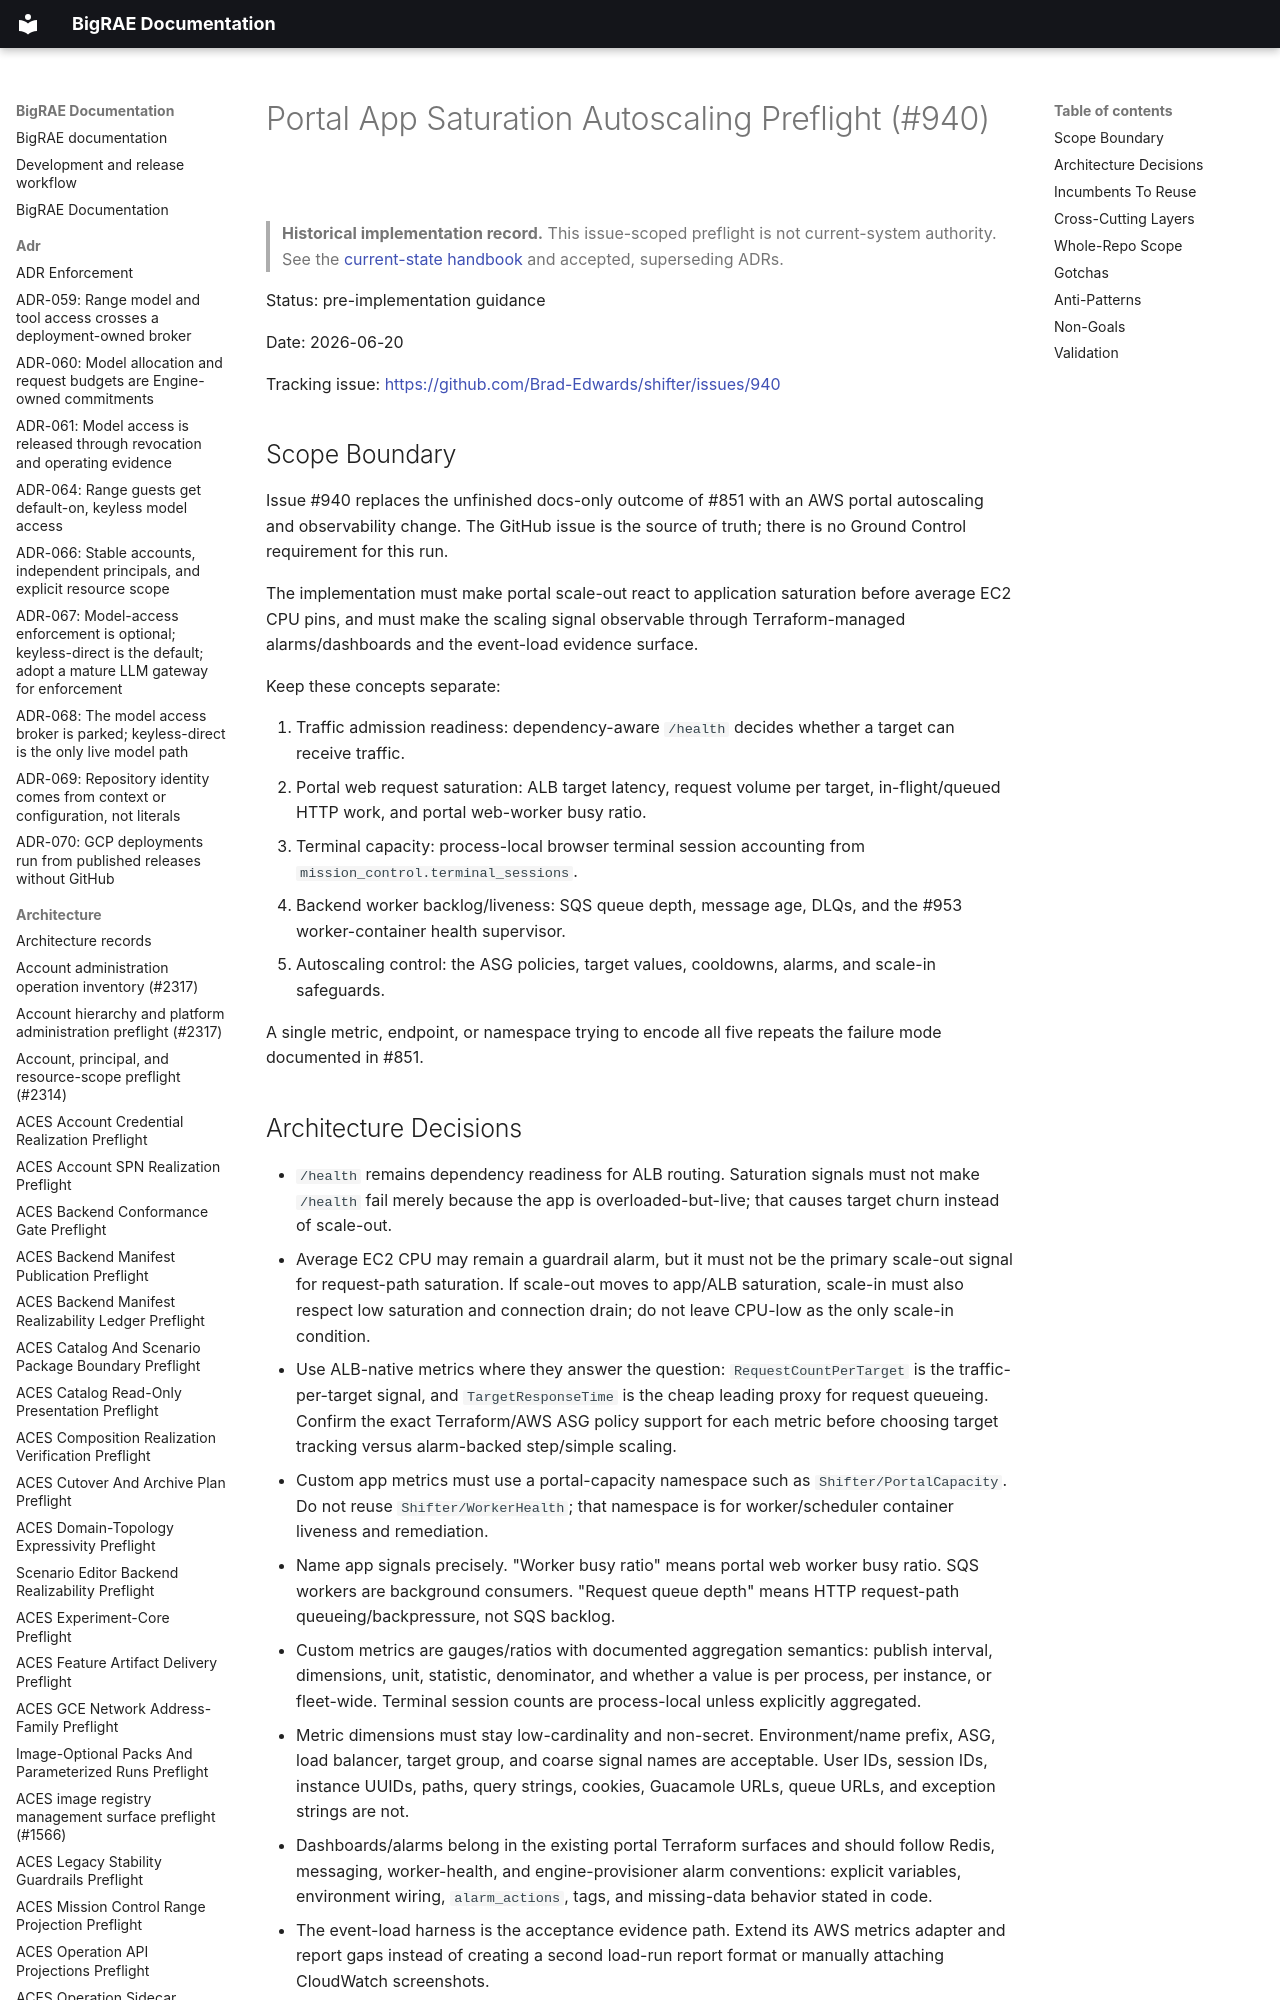

repository: Brad-Edwards/bigrae · page: architecture/portal-app-saturation-autoscaling-preflight-940/index.html · generator: mkdocs

# Portal App Saturation Autoscaling Preflight (#940)

> **Historical implementation record.** This issue-scoped preflight is not current-system authority. See the [current-state handbook](../technical/architecture.md) and accepted, superseding ADRs.


Status: pre-implementation guidance

Date: 2026-06-20

Tracking issue: <https://github.com/Brad-Edwards/shifter/issues/940>

## Scope Boundary

Issue #940 replaces the unfinished docs-only outcome of #851 with an AWS portal
autoscaling and observability change. The GitHub issue is the source of truth;
there is no Ground Control requirement for this run.

The implementation must make portal scale-out react to application saturation
before average EC2 CPU pins, and must make the scaling signal observable through
Terraform-managed alarms/dashboards and the event-load evidence surface.

Keep these concepts separate:

1. Traffic admission readiness: dependency-aware `/health` decides whether a
   target can receive traffic.
2. Portal web request saturation: ALB target latency, request volume per target,
   in-flight/queued HTTP work, and portal web-worker busy ratio.
3. Terminal capacity: process-local browser terminal session accounting from
   `mission_control.terminal_sessions`.
4. Backend worker backlog/liveness: SQS queue depth, message age, DLQs, and the
   #953 worker-container health supervisor.
5. Autoscaling control: the ASG policies, target values, cooldowns, alarms, and
   scale-in safeguards.

A single metric, endpoint, or namespace trying to encode all five repeats the
failure mode documented in #851.
